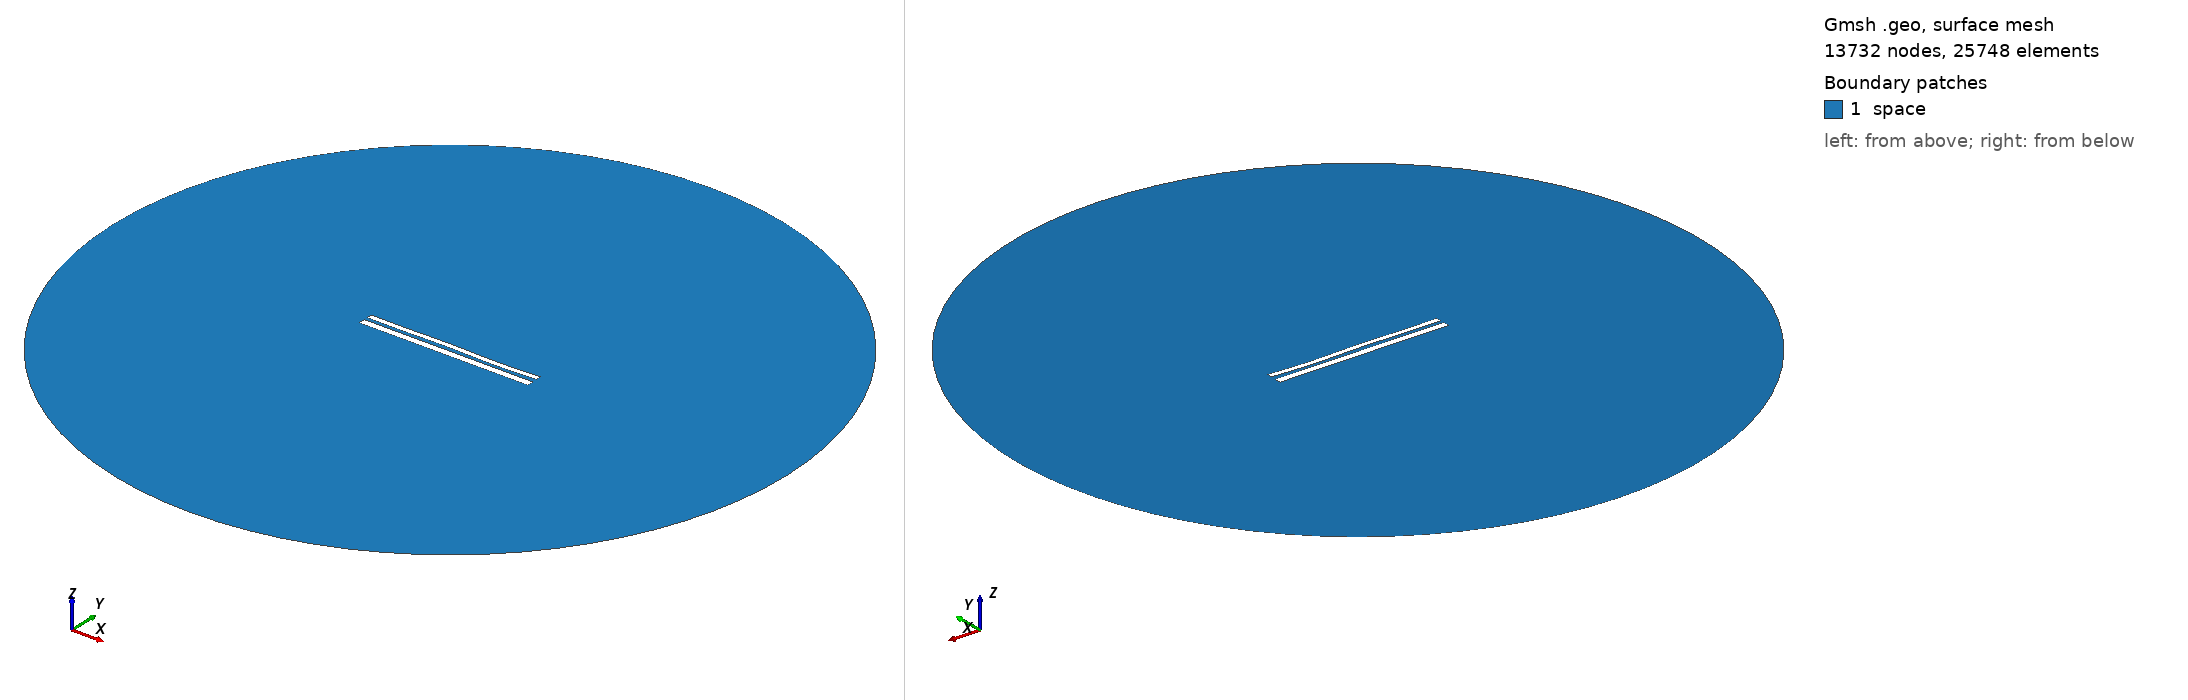

Gmsh geometry script, surface-meshed: 13732 nodes, 25748 surface elements. Boundary patches (legend numbers): 1 space. Left view from above one corner, right view from below the opposite corner. Legend entries are the model's physical surfaces. The drawing asked Gmsh for element sizes between 1% and 20% of the model's largest extent; the script's own settings can give other sizes.

=== 10446.geo (drawn) ===
//---------------------------------------
// Geometry kernel
//---------------------------------------

SetFactory("OpenCASCADE");



//---------------------------------------
// Parameters of the geometry
//---------------------------------------

// Overetch of the upper plate
overetch = 0.375;

// Distance between the plates
distance = 1.75;

// Discretization over the x axis (for the deformation)
nx = 50; 

// Length of the plate
L = 100 - overetch; 

// Number of modes
n = 4; 

// 1st mode coefficient
coeff(1) = 0.07499999999999998;
beta(1) = 0.596864 * 3.1415926535 / L;

// 2nd mode coefficient
coeff(2) = 0.0;
beta(2) = 1.49418 * 3.1415926535 / L;

// 3rd mode coefficient
coeff(3) = 0.15;
beta(3) = 2.50025 * 3.1415926535 / L;

// 4th mode coefficient
coeff(4) = -0.15;
beta(4) = 3.49999 * 3.1415926535 / L;



//---------------------------------------
// Upper plate (deformed rectangle)
//---------------------------------------

// Coordiantes of the upper plate
xmin = -50;
xmax = 50 - overetch;

// Height of the upper plate
yheight = 4 - 2 * overetch;

// Indexes of the points
UpperID[] = {};
LowerID[] = {};
LeftID[] = {};
RightID[] = {};

// Point index
p = 1;

// Horizontal edges
For i In {1:nx}
    x = xmin + (i-1)*(xmax - xmin)/(nx-1);

    y_bottom = distance / 2 + overetch;
    For j In {1:n}
        C = (Cosh(beta(j)*L) + Cos(beta(j)*L)) / (Sinh(beta(j)*L) + Sin(beta(j)*L));
        y_bottom  = y_bottom + coeff(j) * (Cosh(beta(j)*(x+50)) - Cos(beta(j)*(x+50)) - C * (Sinh(beta(j)*(x+50)) - Sin(beta(j)*(x+50))));
    EndFor

    y_top = y_bottom + yheight;

    Point(p) = {x, y_top, 0, 1.0};
    UpperID[i] = p;
    p = p + 1;

    Point(p) = {x, y_bottom, 0, 1.0};
    LowerID[i] = p;
    p = p + 1;
EndFor

// Create point lists
UpperPts[] = {}; LowerPts[] = {};
For i In {1:nx}
  UpperPts[] += {UpperID[i]};
  LowerPts[] += {LowerID[i]};
EndFor

// Build splines
Spline(1) = {UpperPts[]};
Spline(2) = {LowerPts[]};
Line(3) = {LowerPts[nx-1], UpperPts[nx-1]};
Line(4) = {LowerPts[0], UpperPts[0]};

// Build the plane surface
Curve Loop(1) = {2, 3, -1, -4};
Plane Surface(1) = {1};



//---------------------------------------
// Lower plate (rectangle)
//---------------------------------------

// Vertices
Point(1001) = {-50, -1, 0, 1.0};
Point(1002) = { 50, -1, 0, 1.0};
Point(1003) = { 50,  -5, 0, 1.0};
Point(1004) = {-50,  -5, 0, 1.0};

// Edges
Line(5) = {1001, 1002};
Line(6) = {1002, 1003};
Line(7) = {1003, 1004};
Line(8) = {1004, 1001};

// Plane surface
Line Loop(2) = {5, 6, 7, 8};
Plane Surface(2) = {2}; 



//---------------------------------------
// Outer (fictious) boundary
//---------------------------------------

// Points
Point(1005) = {0, 0, 0};       // Center
Point(1006) = {200, 0, 0};     // Start point
Point(1007) = {0, 200, 0};     // 90 degrees
Point(1008) = {-200, 0, 0};    // 180 degrees
Point(1009) = {0, -200, 0};    // 270 degrees

// Circle arcs (each needs start, center, end)
Circle(9) = {1006, 1005, 1007};
Circle(10) = {1007, 1005, 1008};
Circle(11) = {1008, 1005, 1009};
Circle(12) = {1009, 1005, 1006};

// Plane surface for the entire domain
Curve Loop(3) = {9, 10, 11, 12};
Surface(3) = {3};

// Subtract the plates from the whole domain to obtain the actual domain where we want to solve the equations
BooleanDifference{ Surface{3}; Delete; }{ Surface{1}; Surface{2}; Delete; }




//---------------------------------------
// Transfinite Lines/Curves
//---------------------------------------

// Set the number of points on the boundaries
r = 7;

// Plates
Transfinite Curve {1, 2} = 50*r Using Progression 1;
Transfinite Curve {3, 4} = 2*r Using Progression 1;
Transfinite Line {5, 7} = 50*r Using Progression 1;
Transfinite Line {6, 8} = 2*r Using Progression 1;

// Outer boundary
Transfinite Line {9, 10, 11, 12} = 20 Using Progression 1;



//---------------------------------------
// Physical groups
//---------------------------------------                

// Physical curves (boundaries)
Physical Line("force_segment", 10) = {2};
Physical Line("upper_plate", 11) = {1, 3, 4};
Physical Line("lower_plate", 12) = {5, 6, 7, 8};
Physical Line("boundary", 20) = {9, 10, 11, 12};

// Physical Surfaces
Physical Surface("space", 30) = {3};



//---------------------------------------
// 6. Generate the Mesh
//---------------------------------------

// 2D mesh generation
Mesh 2;
